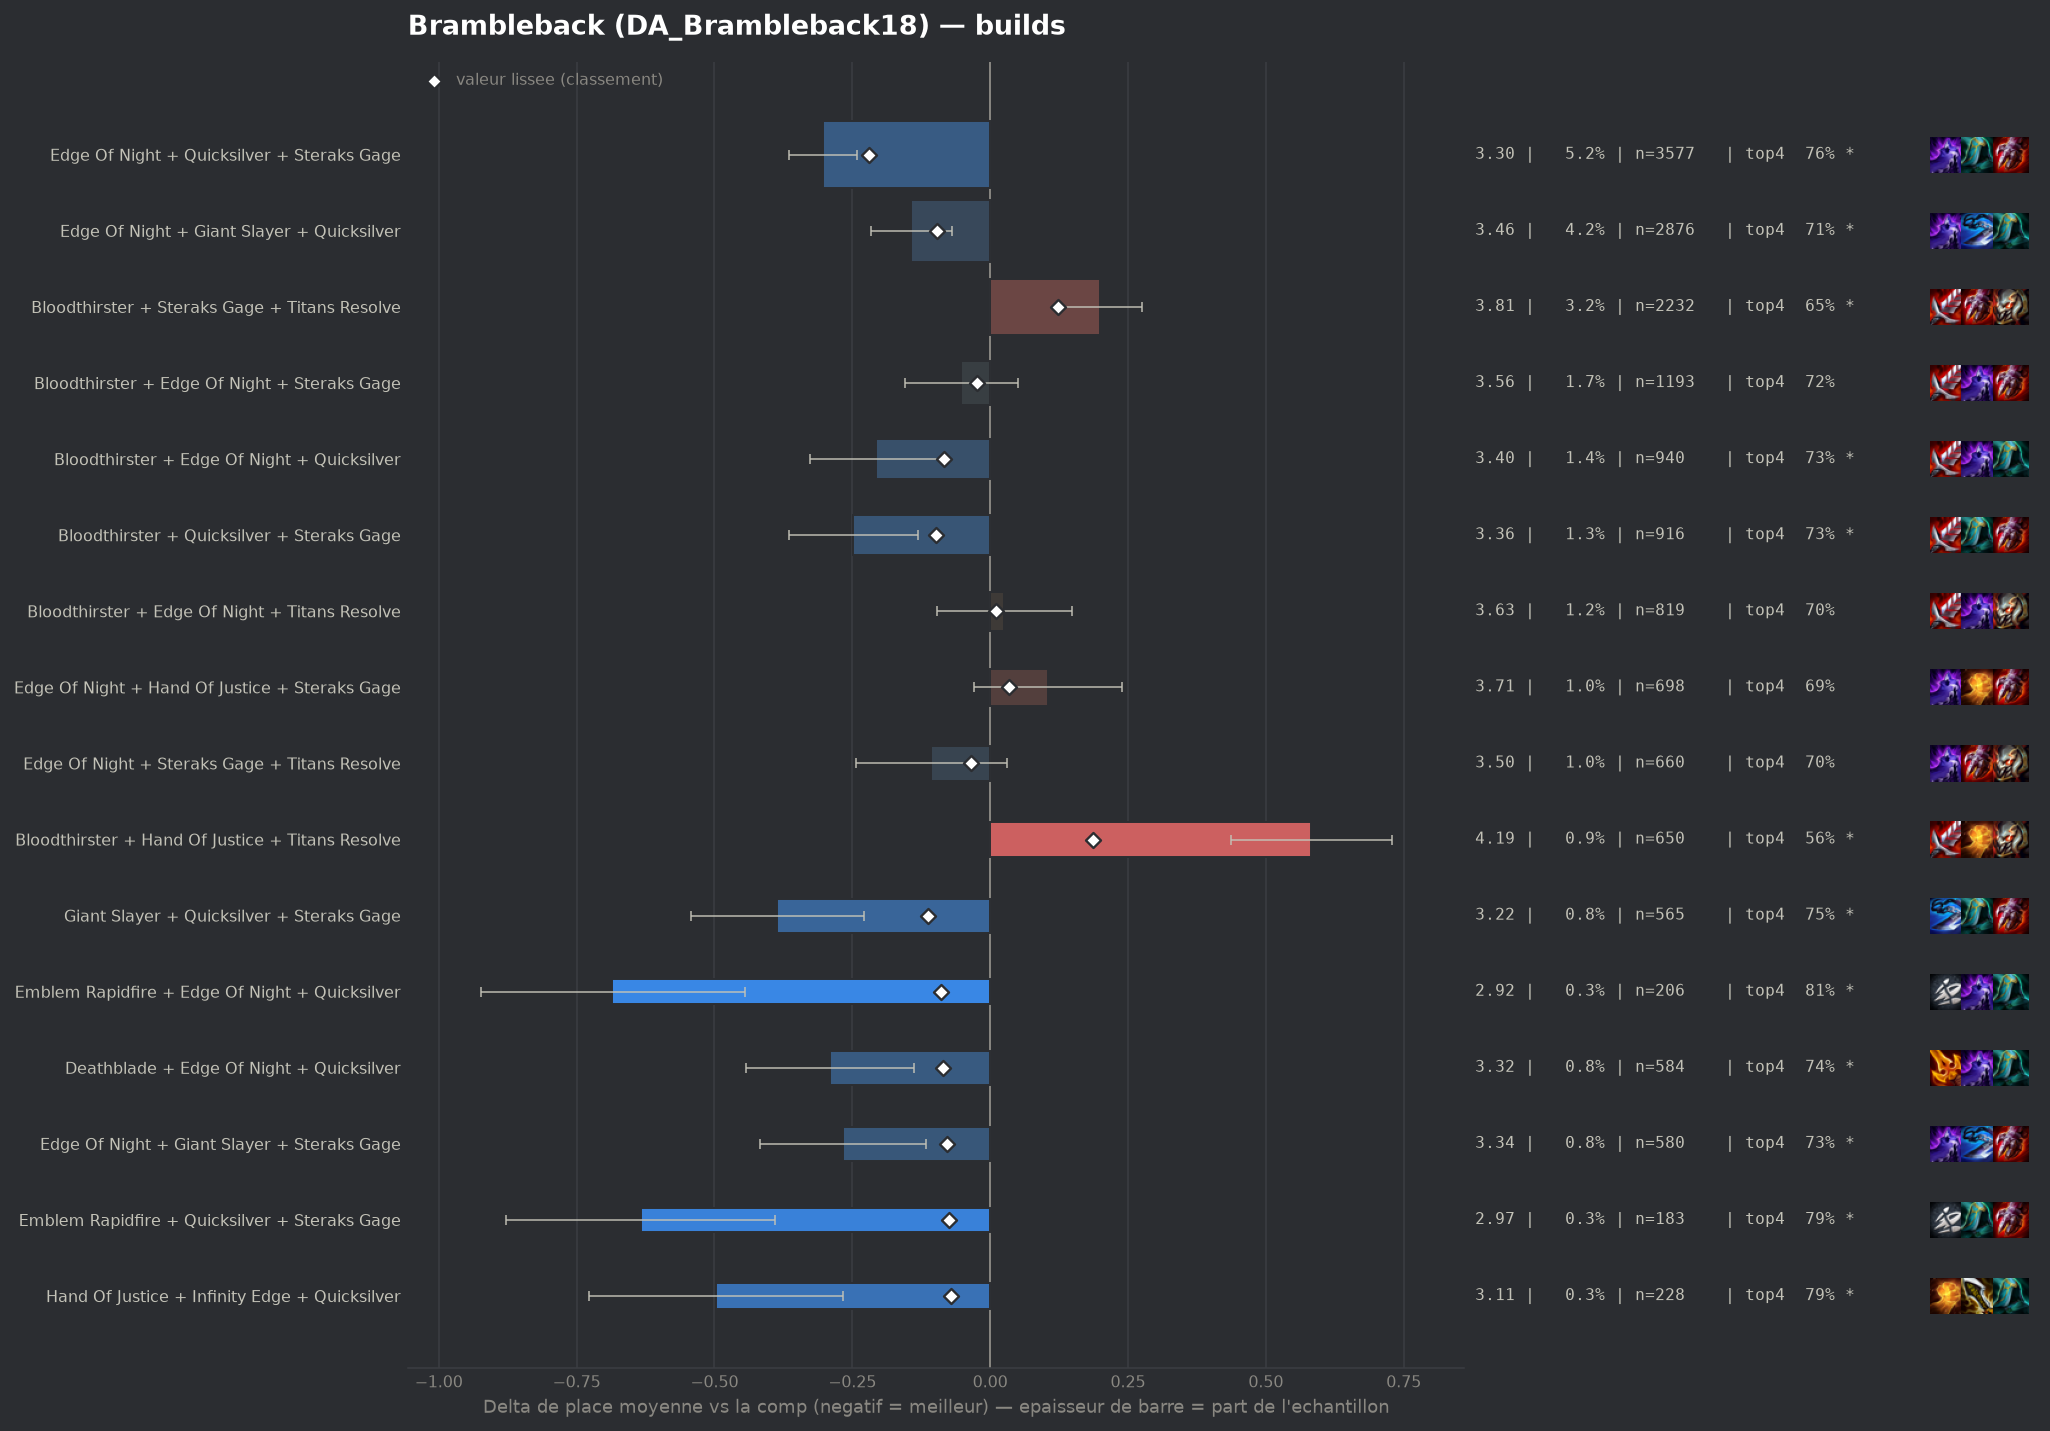

Data behind this chart, as committed beside it:
group, label, n, share, avg_place, shrunk_avg, score, d_avg, d_avg_pess, impact, d_top4, win, top2, top4, sd, z, p, significant
populaire, Edge Of Night + Quicksilver + Steraks Ga…, 3577, 0.05187, 3.304, 3.388, -0.219, -0.303, -0.242, 0.0113, 0.0656, 0.17, 0.3942, 0.7568, 1.811, -9.73, 0.0, True
pepite, Giant Slayer + Quicksilver + Steraks Gag…, 565, 0.008194, 3.221, 3.495, -0.112, -0.386, -0.228, 0.0009, 0.0539, 0.2053, 0.4389, 0.7451, 1.9, -4.81, 0.0, True
populaire, Bloodthirster + Quicksilver + Steraks Ga…, 916, 0.01328, 3.359, 3.508, -0.099, -0.248, -0.13, 0.0013, 0.0435, 0.1659, 0.3821, 0.7347, 1.803, -4.13, 4e-05, True
populaire, Edge Of Night + Giant Slayer + Quicksilv…, 2876, 0.04171, 3.464, 3.51, -0.097, -0.143, -0.07, 0.004, 0.0146, 0.185, 0.3828, 0.7058, 1.961, -3.83, 0.00013, True
pepite, Emblem Rapidfire + Edge Of Night + Quick…, 206, 0.002987, 2.922, 3.518, -0.089, -0.685, -0.445, 0.0003, 0.1195, 0.2573, 0.4806, 0.8107, 1.75, -5.61, 0.0, True
pepite, Deathblade + Edge Of Night + Quicksilver, 584, 0.008469, 3.317, 3.521, -0.086, -0.29, -0.138, 0.0007, 0.0502, 0.1781, 0.4161, 0.7414, 1.874, -3.73, 0.00019, True
populaire, Bloodthirster + Edge Of Night + Quicksil…, 940, 0.01363, 3.4, 3.523, -0.084, -0.207, -0.088, 0.0011, 0.0354, 0.1691, 0.3798, 0.7266, 1.843, -3.42, 0.00063, True
pepite, Edge Of Night + Giant Slayer + Steraks G…, 580, 0.008411, 3.34, 3.528, -0.079, -0.267, -0.116, 0.0007, 0.0364, 0.1759, 0.4121, 0.7276, 1.848, -3.47, 0.00052, True
pepite, Emblem Rapidfire + Quicksilver + Steraks…, 183, 0.002654, 2.973, 3.533, -0.074, -0.634, -0.391, 0.0002, 0.0957, 0.2186, 0.4754, 0.7869, 1.677, -5.11, 0.0, True
pepite, Hand Of Justice + Infinity Edge + Quicks…, 228, 0.003306, 3.11, 3.536, -0.071, -0.497, -0.267, 0.0002, 0.0939, 0.2061, 0.4386, 0.7851, 1.767, -4.24, 2e-05, True
, Quicksilver + Steraks Gage + Titans Reso…, 366, 0.005308, 3.292, 3.541, -0.066, -0.315, -0.133, 0.0004, 0.0629, 0.1585, 0.3934, 0.7541, 1.763, -3.4, 0.00066, True
, Infinity Edge + Quicksilver + Steraks Ga…, 296, 0.004293, 3.277, 3.549, -0.058, -0.33, -0.124, 0.0003, 0.0757, 0.1588, 0.4358, 0.7669, 1.804, -3.14, 0.00169, True
, Deathblade + Quicksilver + Steraks Gage, 374, 0.005424, 3.348, 3.552, -0.055, -0.259, -0.077, 0.0003, 0.0548, 0.1684, 0.361, 0.746, 1.792, -2.79, 0.00525, True
, Edge Of Night + Hand Of Justice + Quicks…, 636, 0.009223, 3.437, 3.553, -0.054, -0.17, -0.024, 0.0005, 0.0447, 0.1871, 0.3443, 0.7358, 1.867, -2.28, 0.02237, False
, Edge Of Night + Quicksilver + Titans Res…, 373, 0.005409, 3.354, 3.553, -0.054, -0.253, -0.067, 0.0003, 0.0568, 0.1716, 0.3753, 0.748, 1.824, -2.67, 0.00755, True
, Bloodthirster + Edge Of Night + Giant Sl…, 390, 0.005656, 3.385, 3.558, -0.049, -0.222, -0.035, 0.0003, 0.0447, 0.1615, 0.4026, 0.7359, 1.883, -2.33, 0.02002, False
, Hand Of Justice + Quicksilver + Steraks …, 518, 0.007512, 3.432, 3.559, -0.048, -0.175, -0.021, 0.0004, 0.054, 0.1371, 0.3417, 0.7452, 1.776, -2.23, 0.02589, False
, Emblem Vanguard + Quicksilver + Steraks …, 129, 0.001871, 3.047, 3.559, -0.048, -0.56, -0.282, 0.0001, 0.1073, 0.1783, 0.4264, 0.7984, 1.613, -3.94, 8e-05, True
, Bloodthirster + Infinity Edge + Quicksil…, 182, 0.002639, 3.214, 3.561, -0.046, -0.393, -0.133, 0.0001, 0.0945, 0.1648, 0.4286, 0.7857, 1.783, -2.97, 0.00301, True
, Edge Of Night + Infinity Edge + Quicksil…, 432, 0.006265, 3.419, 3.562, -0.045, -0.188, -0.01, 0.0003, 0.0611, 0.1597, 0.3866, 0.7523, 1.885, -2.07, 0.0388, False
, Edge Of Night + Infinity Edge + Steraks …, 363, 0.005264, 3.394, 3.563, -0.044, -0.213, -0.017, 0.0002, 0.0609, 0.1598, 0.3967, 0.7521, 1.896, -2.14, 0.03273, False
, Deathblade + Edge Of Night + Steraks Gag…, 507, 0.007352, 3.446, 3.564, -0.043, -0.161, -0.002, 0.0003, 0.0129, 0.1617, 0.3649, 0.7041, 1.826, -1.98, 0.04773, False
, Deathblade + Giant Slayer + Steraks Gage, 119, 0.001726, 3.067, 3.564, -0.043, -0.54, -0.251, 0.0001, 0.1491, 0.1597, 0.4286, 0.8403, 1.607, -3.66, 0.00025, True
, Bloodthirster + Deathblade + Steraks Gag…, 264, 0.003828, 3.345, 3.565, -0.042, -0.262, -0.041, 0.0002, 0.0777, 0.1705, 0.3864, 0.7689, 1.827, -2.33, 0.01995, False
, Bloodthirster + Steraks Gage + Steraks G…, 98, 0.001421, 3.041, 3.569, -0.038, -0.566, -0.247, 0.0001, 0.1251, 0.1837, 0.4286, 0.8163, 1.609, -3.48, 0.0005, True
, Emblem Rapidfire + Edge Of Night + Stera…, 208, 0.003016, 3.322, 3.57, -0.037, -0.285, -0.053, 0.0001, 0.0348, 0.1635, 0.3702, 0.726, 1.703, -2.41, 0.01606, True
, Deathblade + Edge Of Night + Hand Of Jus…, 207, 0.003002, 3.333, 3.571, -0.036, -0.274, -0.031, 0.0001, 0.0431, 0.1546, 0.401, 0.7343, 1.775, -2.21, 0.02679, False
populaire, Edge Of Night + Steraks Gage + Titans Re…, 660, 0.009571, 3.5, 3.572, -0.035, -0.107, 0.0, 0.0003, 0.0073, 0.1288, 0.3515, 0.6985, 1.78, -1.54, 0.1246, False
, Bloodthirster + Giant Slayer + Quicksilv…, 325, 0.004713, 3.422, 3.572, -0.035, -0.185, 0.0, 0.0002, 0.0196, 0.1785, 0.36, 0.7108, 1.827, -1.82, 0.06802, False
, Giant Slayer + Steraks Gage + Titans Res…, 176, 0.002552, 3.301, 3.572, -0.035, -0.306, -0.042, 0.0001, 0.0645, 0.1761, 0.3807, 0.7557, 1.785, -2.27, 0.02325, False
, Emblem Rapidfire + Bloodthirster + Edge …, 78, 0.001131, 2.962, 3.572, -0.035, -0.645, -0.305, 0.0, 0.1678, 0.1795, 0.4615, 0.859, 1.531, -3.72, 0.0002, True
, Hextech Gunblade + Quicksilver + Steraks…, 102, 0.001479, 3.118, 3.573, -0.034, -0.489, -0.201, 0.0, 0.1519, 0.1275, 0.3922, 0.8431, 1.484, -3.33, 0.00088, True
, Edge Of Night + Infinity Edge + Strikers…, 134, 0.001943, 3.261, 3.576, -0.031, -0.346, -0.053, 0.0001, 0.1297, 0.1866, 0.3358, 0.8209, 1.727, -2.31, 0.02064, False
, Edge Of Night + Steraks Gage + Steraks G…, 116, 0.001682, 3.224, 3.577, -0.03, -0.383, -0.065, 0.0, 0.0933, 0.181, 0.4052, 0.7845, 1.742, -2.36, 0.01807, True
, Giant Slayer + Infinity Edge + Steraks G…, 132, 0.001914, 3.28, 3.578, -0.029, -0.327, -0.037, 0.0001, 0.1043, 0.1212, 0.3788, 0.7955, 1.698, -2.21, 0.02727, False
, Bloodthirster + Edge Of Night + Last Whi…, 120, 0.00174, 3.258, 3.579, -0.028, -0.349, -0.03, 0.0, 0.0838, 0.175, 0.3833, 0.775, 1.777, -2.15, 0.0318, False
, Quicksilver + Steraks Gage + Strikers Fl…, 99, 0.001436, 3.192, 3.579, -0.028, -0.415, -0.081, 0.0, 0.0765, 0.1919, 0.4141, 0.7677, 1.692, -2.44, 0.01473, True
, Edge Of Night + Giant Slayer + Infinity …, 202, 0.002929, 3.396, 3.58, -0.027, -0.211, 0.0, 0.0001, 0.0464, 0.1436, 0.3663, 0.7376, 1.835, -1.63, 0.1029, False
, Steraks Gage + Steraks Gage + Titans Res…, 76, 0.001102, 3.092, 3.58, -0.027, -0.515, -0.087, 0.0, 0.072, 0.2632, 0.4605, 0.7632, 1.9, -2.36, 0.01822, True
, Mittens + Edge Of Night + Steraks Gage, 43, 0.0006236, 2.698, 3.579, -0.027, -0.909, -0.437, 0.0, 0.146, 0.2093, 0.6047, 0.8372, 1.578, -3.78, 0.00016, True
, Bloodthirster + Giant Slayer + Steraks G…, 360, 0.005221, 3.483, 3.581, -0.026, -0.124, 0.0, 0.0001, 0.056, 0.1361, 0.3389, 0.7472, 1.801, -1.3, 0.194, False
, Emblem Rapidfire + Hand Of Justice + Ste…, 67, 0.0009716, 3.045, 3.581, -0.026, -0.562, -0.143, 0.0, 0.0998, 0.194, 0.4776, 0.791, 1.749, -2.63, 0.00853, True
, Quicksilver + Steraks Gage + Steraks Gag…, 140, 0.00203, 3.336, 3.582, -0.025, -0.271, 0.0, 0.0001, 0.0802, 0.1429, 0.3929, 0.7714, 1.743, -1.84, 0.06585, False
populaire, Bloodthirster + Edge Of Night + Steraks …, 1193, 0.0173, 3.555, 3.583, -0.024, -0.052, 0.0, 0.0004, 0.0238, 0.1282, 0.3135, 0.715, 1.794, -0.99, 0.3206, False
, Deathblade + Giant Slayer + Quicksilver, 138, 0.002001, 3.341, 3.583, -0.024, -0.266, 0.0, 0.0, 0.0552, 0.1739, 0.4058, 0.7464, 1.909, -1.64, 0.1015, False
, Edge Of Night + Hand Of Justice + Strike…, 80, 0.00116, 3.175, 3.583, -0.024, -0.432, -0.053, 0.0, 0.1088, 0.175, 0.4125, 0.8, 1.73, -2.23, 0.02566, False
, Edge Of Night + Giant Slayer + Last Whis…, 91, 0.00132, 3.242, 3.584, -0.023, -0.365, 0.0, 0.0, 0.0561, 0.1758, 0.4176, 0.7473, 1.787, -1.95, 0.05143, False
, Emblem Rapidfire + Edge Of Night + Hand …, 84, 0.001218, 3.214, 3.584, -0.023, -0.393, -0.028, 0.0, 0.0945, 0.1667, 0.3929, 0.7857, 1.705, -2.11, 0.0349, False
, Edge Of Night + Last Whisper + Quicksilv…, 129, 0.001871, 3.349, 3.585, -0.022, -0.258, 0.0, 0.0, 0.0452, 0.1783, 0.4264, 0.7364, 1.956, -1.5, 0.1341, False
, Edge Of Night + Quicksilver + Strikers F…, 123, 0.001784, 3.35, 3.586, -0.021, -0.257, 0.0, 0.0, 0.0242, 0.1626, 0.3659, 0.7154, 1.771, -1.61, 0.1075, False
, Emblem Vanguard + Edge Of Night + Quicks…, 102, 0.001479, 3.304, 3.586, -0.021, -0.303, 0.0, 0.0, 0.0441, 0.1863, 0.402, 0.7353, 1.909, -1.6, 0.1091, False
, Bloodthirster + Last Whisper + Quicksilv…, 86, 0.001247, 3.244, 3.586, -0.021, -0.363, -0.01, 0.0, 0.0879, 0.1628, 0.3721, 0.7791, 1.67, -2.01, 0.04413, False
, Hand Of Justice + Quicksilver + Strikers…, 56, 0.0008121, 3.071, 3.586, -0.021, -0.536, -0.096, 0.0, 0.1124, 0.2321, 0.4107, 0.8036, 1.678, -2.39, 0.01699, True
, Emblem Rapidfire + Deathblade + Steraks …, 45, 0.0006526, 2.956, 3.586, -0.021, -0.651, -0.151, 0.0, 0.131, 0.1778, 0.5333, 0.8222, 1.712, -2.55, 0.01073, True
, Last Whisper + Steraks Gage + Titans Res…, 68, 0.0009861, 3.176, 3.587, -0.02, -0.431, 0.0, 0.0, 0.0882, 0.2206, 0.4118, 0.7794, 1.902, -1.87, 0.06204, False
, Emblem Rapidfire + Edge Of Night + Titan…, 46, 0.0006671, 2.978, 3.587, -0.02, -0.629, -0.133, 0.0, 0.1131, 0.2391, 0.4783, 0.8043, 1.713, -2.49, 0.01284, True
, Bloodthirster + Evenshroud + Steraks Gag…, 44, 0.0006381, 2.955, 3.587, -0.02, -0.652, -0.141, 0.0, 0.0815, 0.2273, 0.5227, 0.7727, 1.731, -2.5, 0.01247, True
, Emblem Rapidfire + Edge Of Night + Giant…, 42, 0.0006091, 2.929, 3.587, -0.02, -0.678, -0.128, 0.0, 0.1421, 0.2857, 0.4762, 0.8333, 1.818, -2.42, 0.01561, True
, Deathblade + Edge Of Night + Guinsoos Ra…, 42, 0.0006091, 2.929, 3.587, -0.02, -0.678, -0.234, 0.0, 0.1898, 0.1905, 0.4524, 0.881, 1.47, -2.99, 0.0028, True
, Emblem Vanguard + Edge Of Night + Sterak…, 106, 0.001537, 3.34, 3.588, -0.019, -0.267, 0.0, 0.0, 0.073, 0.1132, 0.3679, 0.7642, 1.748, -1.57, 0.1156, False
... 170 more rows
